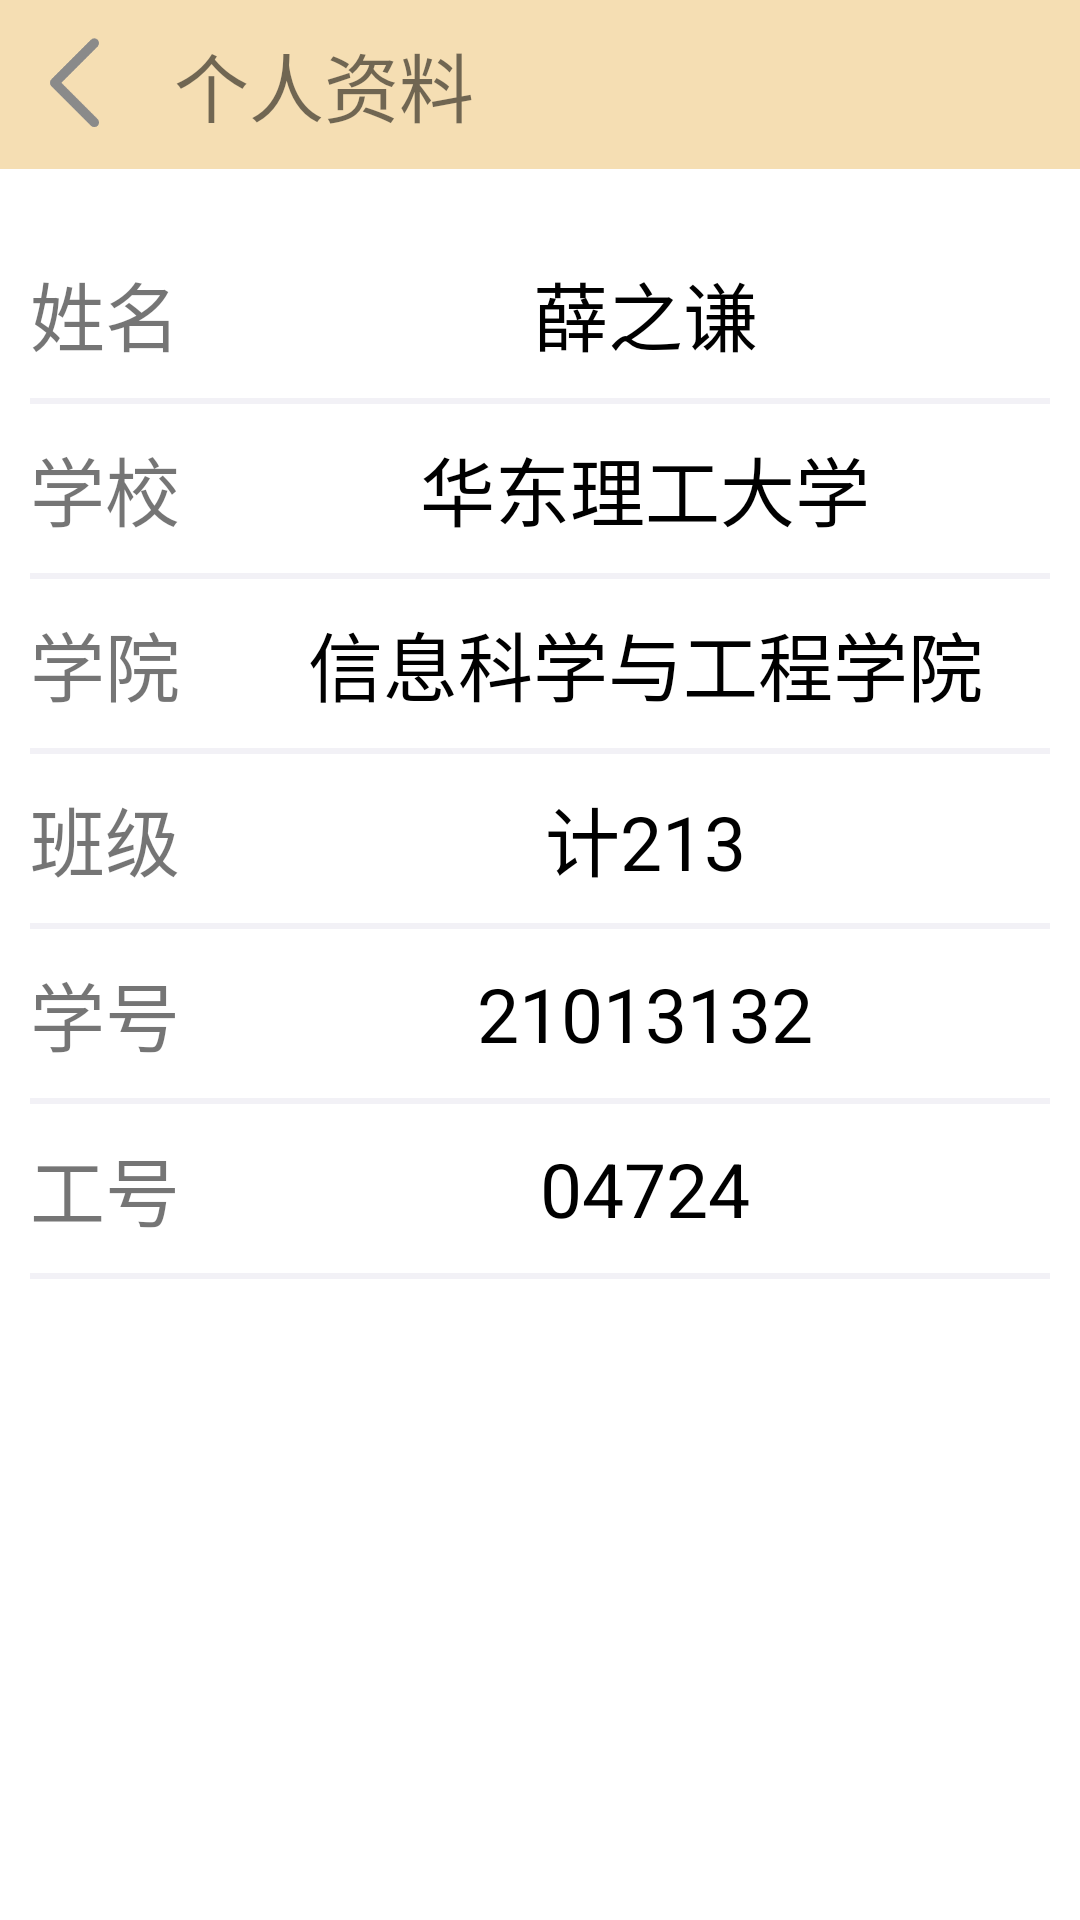

Android layout source for this screen:
<!-- AndroidManifest.xml: application theme Theme.DynamicJobManagement -->
<!-- res/layout/activity_personal_information.xml -->
<?xml version="1.0" encoding="utf-8"?>
<LinearLayout xmlns:android="http://schemas.android.com/apk/res/android"
    xmlns:app="http://schemas.android.com/apk/res-auto"
    xmlns:tools="http://schemas.android.com/tools"
    android:layout_width="match_parent"
    android:layout_height="match_parent"
    tools:context=".view.PersonCenter.NextStep.PersonalInformationActivity"
    android:orientation="vertical">
    <LinearLayout
        android:layout_width="match_parent"
        android:layout_height="wrap_content"
        android:background="@color/wheat_color"
        android:orientation="horizontal">
        <ImageView
            android:id="@+id/personInfo_back_ImageView"
            android:layout_width="40dp"
            android:layout_marginLeft="8dp"
            android:layout_height="40dp"
            android:layout_gravity="center"
            android:src="@drawable/back" />
        <TextView
            android:layout_width="0dp"
            android:layout_height="wrap_content"
            android:layout_weight="1"
            android:text="个人资料"
            android:gravity="start|center"
            android:layout_margin="10dp"
            android:textSize="25sp"/>
    </LinearLayout>


    <LinearLayout
        android:layout_width="match_parent"
        android:layout_height="wrap_content"
        android:layout_marginTop="20dp"
        android:orientation="horizontal">

        <TextView
            android:layout_width="wrap_content"
            android:layout_height="match_parent"
            android:layout_margin="10dp"
            android:gravity="center"
            android:text="姓名"
            android:textSize="25sp" />

        <TextView
            android:id="@+id/personInfo_name_TextView"
            android:layout_width="0dp"
            android:layout_height="match_parent"
            android:layout_margin="10dp"
            android:layout_weight="1"
            android:gravity="center"
            android:text="薛之谦"
            android:textColor="@color/black"
            android:textSize="25sp" />
    </LinearLayout>

    <View
        android:layout_width="match_parent"
        android:layout_height="2dp"
        android:background="@color/grey"
        android:layout_marginLeft="10dp"
        android:layout_marginRight="10dp"/>
    <LinearLayout
        android:layout_width="match_parent"
        android:layout_height="wrap_content"
        android:orientation="horizontal">
        <TextView
            android:layout_width="wrap_content"
            android:layout_height="match_parent"
            android:gravity="center"
            android:layout_margin="10dp"
            android:text="学校"
            android:textSize="25sp"/>
        <TextView
            android:id="@+id/personInfo_university_TextView"
            android:layout_width="0dp"
            android:layout_height="match_parent"
            android:layout_weight="1"
            android:text="华东理工大学"
            android:textSize="25sp"
            android:textColor="@color/black"
            android:gravity="center"
            android:layout_margin="10dp"/>
    </LinearLayout>
    <View
        android:layout_width="match_parent"
        android:layout_height="2dp"
        android:background="@color/grey"
        android:layout_marginLeft="10dp"
        android:layout_marginRight="10dp"/>
    <LinearLayout
        android:layout_width="match_parent"
        android:layout_height="wrap_content"
        android:orientation="horizontal">
        <TextView
            android:layout_width="wrap_content"
            android:layout_height="match_parent"
            android:gravity="center"
            android:layout_margin="10dp"
            android:text="学院"
            android:textSize="25sp"/>
        <TextView
            android:id="@+id/personInfo_college_TextView"
            android:layout_width="0dp"
            android:layout_height="match_parent"
            android:layout_weight="1"
            android:text="信息科学与工程学院"
            android:textSize="25sp"
            android:textColor="@color/black"
            android:gravity="center"
            android:layout_margin="10dp"/>
    </LinearLayout>
    <View
        android:layout_width="match_parent"
        android:layout_height="2dp"
        android:background="@color/grey"
        android:layout_marginLeft="10dp"
        android:layout_marginRight="10dp"/>
    <LinearLayout
        android:id="@+id/personInfo_student_exclusive_LinearLayout"
        android:layout_width="match_parent"
        android:layout_height="wrap_content"
        android:orientation="vertical">
        <LinearLayout
            android:layout_width="match_parent"
            android:layout_height="wrap_content"
            android:orientation="horizontal">
            <TextView
                android:layout_width="wrap_content"
                android:layout_height="match_parent"
                android:gravity="center"
                android:layout_margin="10dp"
                android:text="班级"
                android:textSize="25sp"/>
            <TextView
                android:id="@+id/personInfo_class_TextView"
                android:layout_width="0dp"
                android:layout_height="match_parent"
                android:layout_weight="1"
                android:text="计213"
                android:textSize="25sp"
                android:textColor="@color/black"
                android:gravity="center"
                android:layout_margin="10dp"/>
        </LinearLayout>
        <View
            android:layout_width="match_parent"
            android:layout_height="2dp"
            android:background="@color/grey"
            android:layout_marginLeft="10dp"
            android:layout_marginRight="10dp"/>
        <LinearLayout
            android:layout_width="match_parent"
            android:layout_height="wrap_content"
            android:orientation="horizontal">
            <TextView
                android:layout_width="wrap_content"
                android:layout_height="match_parent"
                android:gravity="center"
                android:layout_margin="10dp"
                android:text="学号"
                android:textSize="25sp"/>
            <TextView
                android:id="@+id/personInfo_StudentAccount_TextView"
                android:layout_width="0dp"
                android:layout_height="match_parent"
                android:layout_weight="1"
                android:text="21013132"
                android:textSize="25sp"
                android:textColor="@color/black"
                android:gravity="center"
                android:layout_margin="10dp"/>
        </LinearLayout>
        <View
            android:layout_width="match_parent"
            android:layout_height="2dp"
            android:background="@color/grey"
            android:layout_marginLeft="10dp"
            android:layout_marginRight="10dp"/>
    </LinearLayout>
    <LinearLayout
        android:id="@+id/personInfo_teacher_exclusive_LinearLayout"
        android:layout_width="match_parent"
        android:layout_height="wrap_content"
        android:orientation="vertical">
        <LinearLayout
            android:layout_width="match_parent"
            android:layout_height="wrap_content"
            android:orientation="horizontal">
            <TextView
                android:layout_width="wrap_content"
                android:layout_height="match_parent"
                android:gravity="center"
                android:layout_margin="10dp"
                android:text="工号"
                android:textSize="25sp"/>
            <TextView
                android:id="@+id/personInfo_TeacherAccount_TextView"
                android:layout_width="0dp"
                android:layout_height="match_parent"
                android:layout_weight="1"
                android:text="04724"
                android:textSize="25sp"
                android:textColor="@color/black"
                android:gravity="center"
                android:layout_margin="10dp"/>
        </LinearLayout>
        <View
            android:layout_width="match_parent"
            android:layout_height="2dp"
            android:background="@color/grey"
            android:layout_marginLeft="10dp"
            android:layout_marginRight="10dp"/>
    </LinearLayout>

</LinearLayout>
<!-- resources referenced by this layout -->
<resources>
  <color name="black">#FF000000</color>
  <color name="grey">#FFF2F1F6</color>
  <color name="wheat_color">#F5DEB3</color>
  <!-- drawable back: png bitmap (drawable, 2266 bytes) -->
  <style name="Theme.DynamicJobManagement" parent="Theme.MaterialComponents.DayNight.NoActionBar">
          
          <item name="colorPrimary">@color/wheat_color</item>
          <item name="colorPrimaryVariant">@color/wheat_color</item>
          <item name="colorOnPrimary">@color/black</item>
          
          <item name="colorSecondary">@color/cream_coloured</item>
          <item name="colorSecondaryVariant">@color/dark_yellow</item>
          <item name="colorOnSecondary">@color/black</item>
          
          <item name="android:statusBarColor">?attr/colorPrimaryVariant</item>
          
      </style>
  <color name="cream_coloured">#FFE4B5</color>
  <color name="dark_yellow">#CFB993</color>
</resources>
